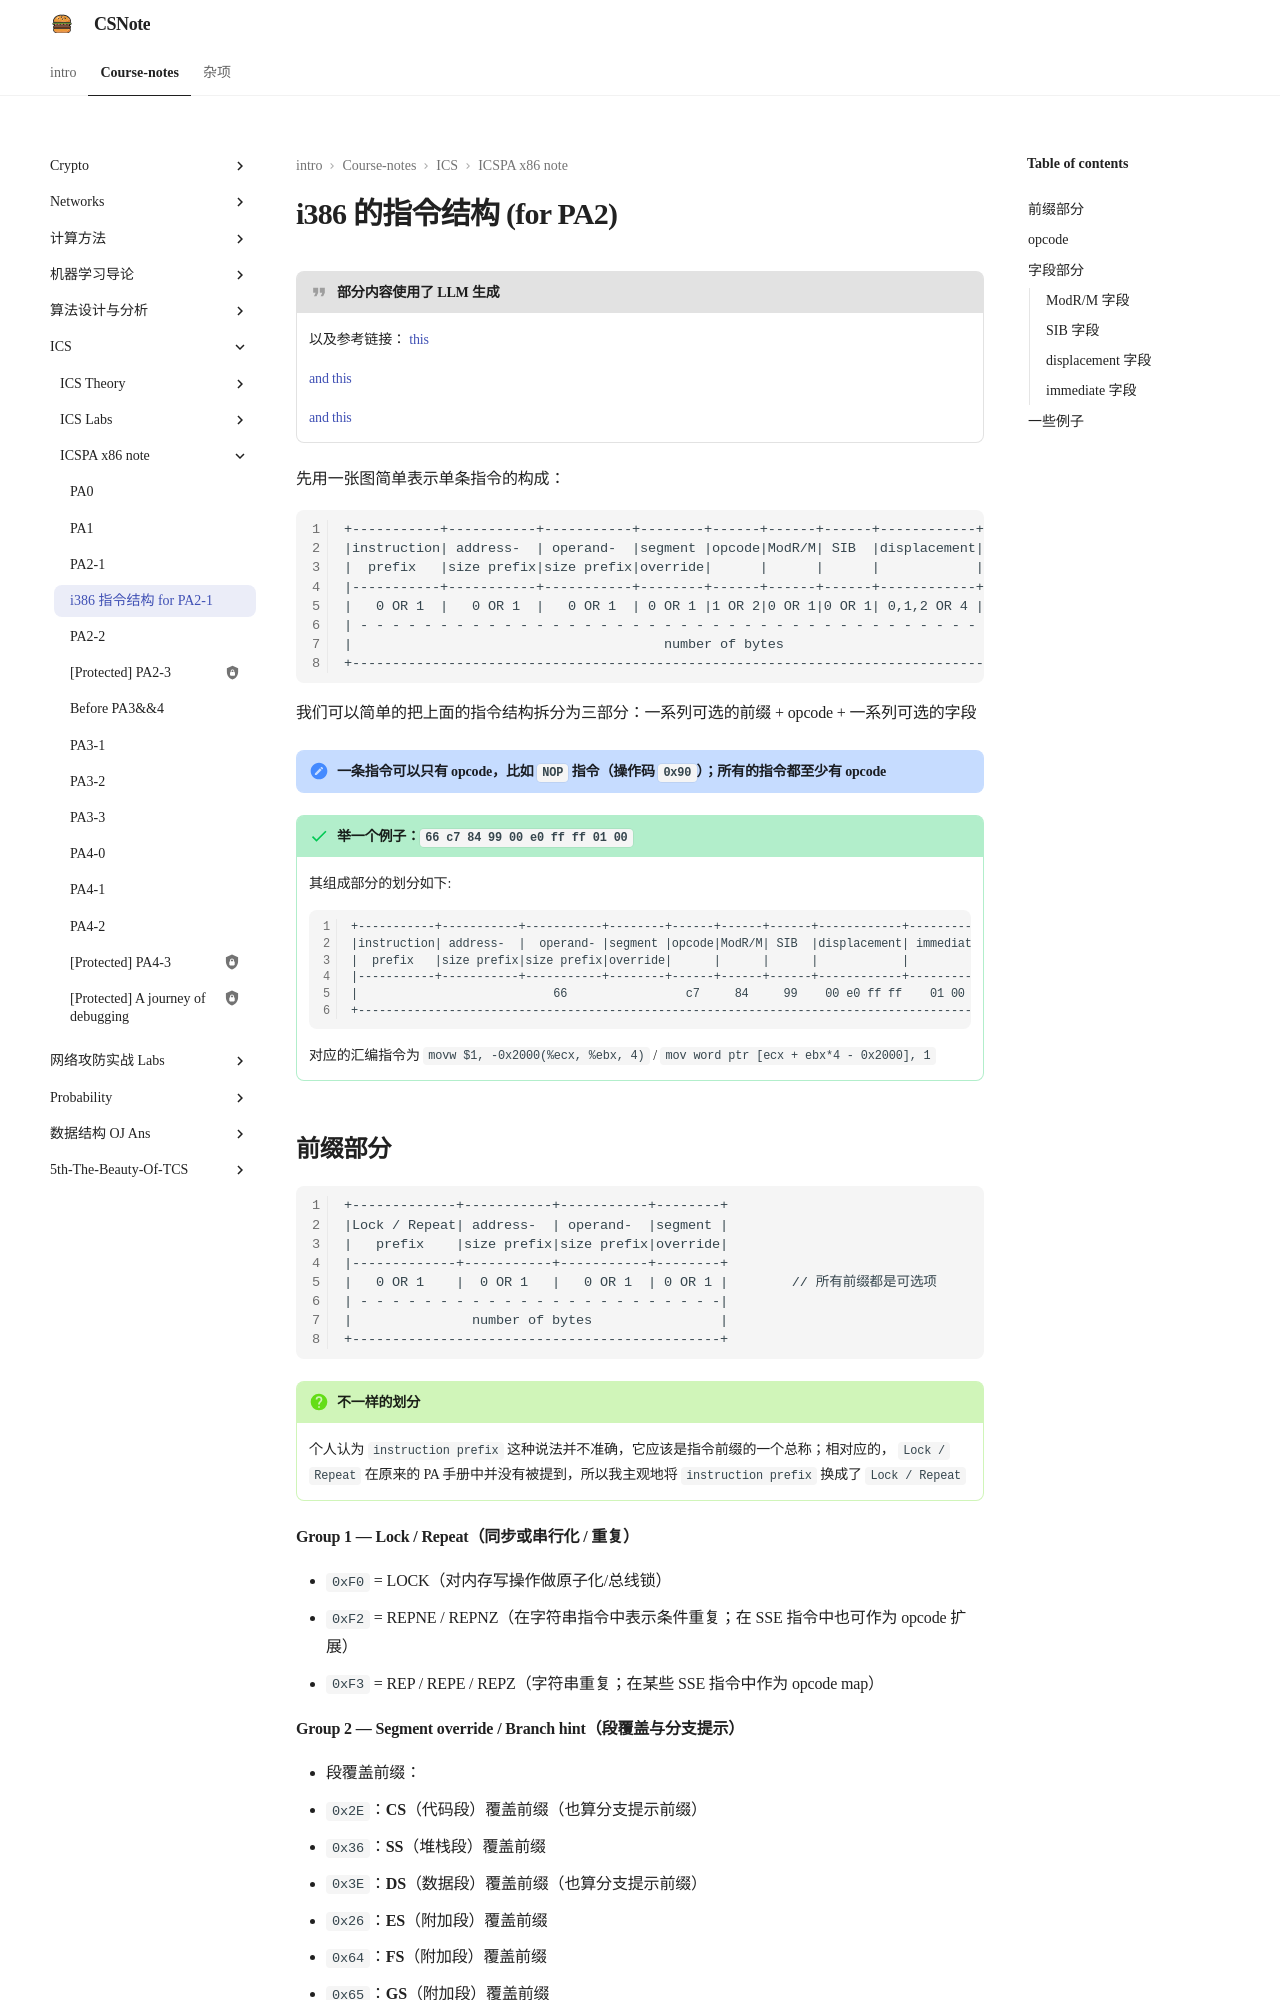

repository: Nopthon/csnotes · page: study-notes/in-class/ICS/ICSPA-x86/i386/index.html · generator: mkdocs

# i386 的指令结构 (for PA2)

!!! quote "部分内容使用了 LLM 生成"

    以及参考链接：
    
    [this](https://ysyx.oscc.cc/docs/en/ics-pa/i386-intro.html)
    
    [and this](http://www.17woo.com/mouseos/x64/doc6.html)
    
    [and this](https://wiki.osdev.org/X86-64_Instruction_Encoding)



先用一张图简单表示单条指令的构成：

```
+-----------+-----------+-----------+--------+------+------+------+------------+-----------+
|instruction| address-  | operand-  |segment |opcode|ModR/M| SIB  |displacement| immediate |
|  prefix   |size prefix|size prefix|override|      |      |      |            |           |
|-----------+-----------+-----------+--------+------+------+------+------------+-----------| 
|   0 OR 1  |   0 OR 1  |   0 OR 1  | 0 OR 1 |1 OR 2|0 OR 1|0 OR 1| 0,1,2 OR 4 |0,1,2 OR 4 |
| - - - - - - - - - - - - - - - - - - - - - - - - - - - - - - - - - - - - - - - - - - - - -| 
|                                       number of bytes                                    | 
+------------------------------------------------------------------------------------------+
```

我们可以简单的把上面的指令结构拆分为三部分：一系列可选的前缀 + opcode + 一系列可选的字段

!!! note "一条指令可以只有 opcode，比如 `NOP` 指令（操作码 `0x90`）；所有的指令都至少有 opcode"



!!! success "举一个例子：`66 c7 84 99 00 e0 ff ff 01 00`"

    其组成部分的划分如下:
    
    ```
    +-----------+-----------+-----------+--------+------+------+------+------------+-----------+
    |instruction| address-  |  operand- |segment |opcode|ModR/M| SIB  |displacement| immediate |
    |  prefix   |size prefix|size prefix|override|      |      |      |            |           |
    |-----------+-----------+-----------+--------+------+------+------+------------+-----------|
    |                            66                 c7     84     99    00 e0 ff ff    01 00   |
    +------------------------------------------------------------------------------------------+
    ```
    
    对应的汇编指令为 `movw $1, -0x2000(%ecx, %ebx, 4)` / `mov word ptr [ecx + ebx*4 - 0x2000], 1`
